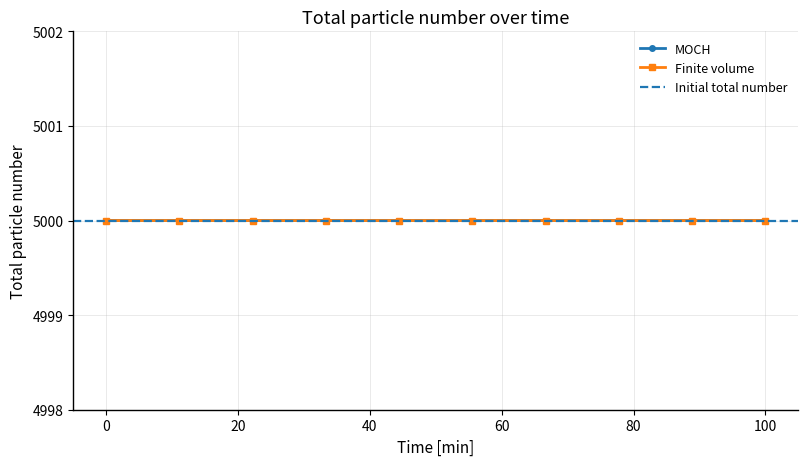
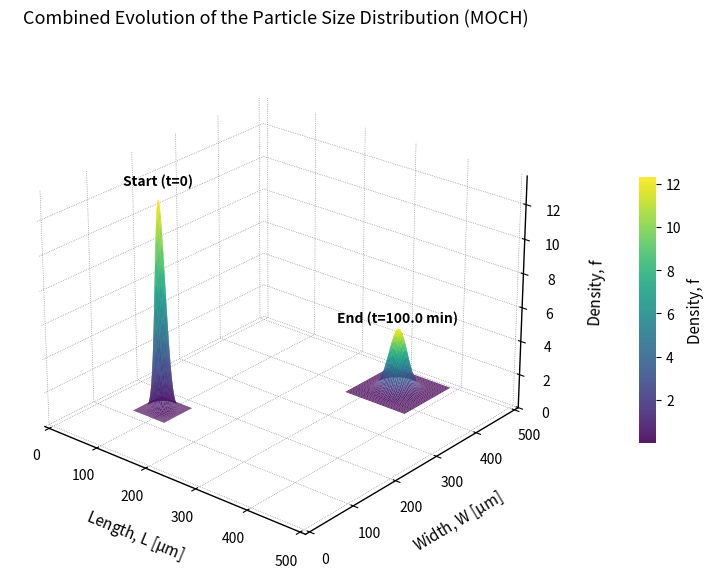
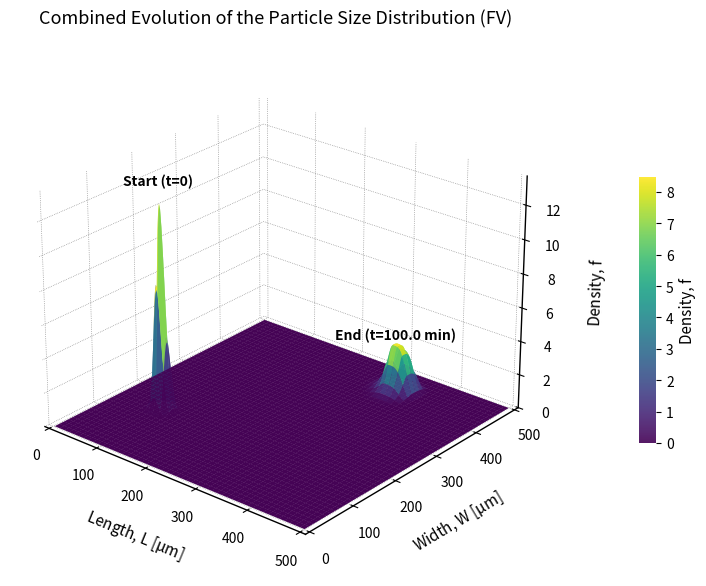
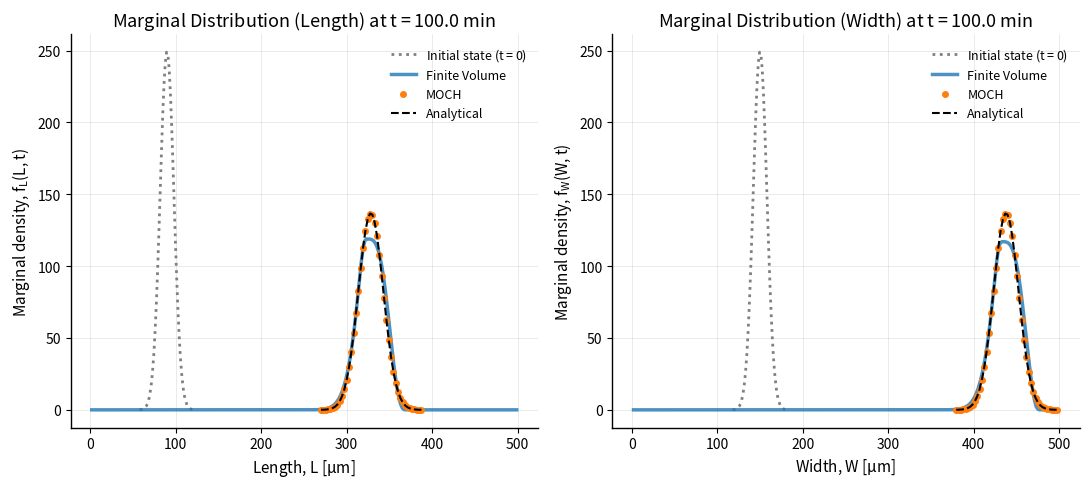

These charts were generated, in order, by the following Python code:
import numpy as np
import matplotlib.pyplot as plt

from dataclasses import dataclass
from matplotlib.ticker import MultipleLocator
from scipy.integrate import solve_ivp
from scipy.stats import norm

# =============================================================================
# 2D Population balance model:
# comparison between
# 1) the Method of Characteristics (MOCH)
# 2) a finite-volume (FV) discretization on a fixed size grid
#
# Governing equation
# ------------------
#     ∂f/∂t + ∂(G(L) f)/∂L + ∂(G(W) f)/∂W = 0
#
# with growth laws
#
#     G(L) = k * (1 + gamma * L)^p
#     G(W) = k * (1 + gamma * W)^p
#
# The two numerical formulations are kept explicitly separate throughout the
# code to avoid ambiguity in parameter usage, state definitions, and grid
# handling.
# =============================================================================


# =============================================================================
# Parameter containers and result containers
# =============================================================================

@dataclass(frozen=True)
class ModelParameters:
    """
    Immutable container for physical parameters, initialization settings,
    and solver-specific discretization parameters for the 2D case.
    """
    # -------------------------------------------------------------------------
    # Shared physical model parameters
    # -------------------------------------------------------------------------
    growth_constant: float = 0.02
    gamma: float = 0.005
    p: float = 1.0

    # -------------------------------------------------------------------------
    # Initial particle size distribution (2D Gaussian)
    # -------------------------------------------------------------------------
    mean_length: float = 90.0
    std_dev_length: float = 8.0
    
    mean_width: float = 150.0
    std_dev_width: float = 8.0

    total_number: float = 5000.0

    # -------------------------------------------------------------------------
    # Time discretization and reporting
    # -------------------------------------------------------------------------
    final_time_min: float = 100.0
    n_time_points: int = 10

    # -------------------------------------------------------------------------
    # MOCH-specific discretization
    # -------------------------------------------------------------------------
    moch_class_width_l: float = 1.5
    moch_class_width_w: float = 1.5

    # -------------------------------------------------------------------------
    # FV-specific discretization
    # -------------------------------------------------------------------------
    fv_min_length: float = 1.0
    fv_max_length: float = 500.0
    fv_num_classes_l: int = 250

    fv_min_width: float = 1.0
    fv_max_width: float = 500.0
    fv_num_classes_w: int = 250

    fv_discretization_method: str = "E"


@dataclass(frozen=True)
class MOCHSimulationResult:
    """
    Structured output of the 2D MOCH simulation.
    """
    time_s: np.ndarray
    moch_initial_grid_l: np.ndarray
    moch_initial_grid_w: np.ndarray
    moch_initial_density: np.ndarray
    moch_length_history: np.ndarray
    moch_width_history: np.ndarray
    moch_density_history: np.ndarray
    moch_total_number_history: np.ndarray


@dataclass(frozen=True)
class FVSimulationResult:
    """
    Structured output of the 2D FV simulation.
    """
    time_s: np.ndarray
    fv_class_edges_l: np.ndarray
    fv_class_edges_w: np.ndarray
    fv_pivot_points_l: np.ndarray
    fv_pivot_points_w: np.ndarray
    fv_class_widths_l: np.ndarray
    fv_class_widths_w: np.ndarray
    fv_initial_density: np.ndarray
    fv_inventory_history: np.ndarray
    fv_density_history: np.ndarray
    fv_total_number_history: np.ndarray


# =============================================================================
# Shared model utilities
# =============================================================================

def compute_growth_rate(size: np.ndarray, params: ModelParameters) -> np.ndarray:
    """
    Evaluate the deterministic growth law G(x).
    """
    return params.growth_constant * (1.0 + params.gamma * size) ** params.p


def compute_growth_rate_derivative(size: np.ndarray, params: ModelParameters) -> np.ndarray:
    """
    Evaluate the size derivative dG/dx of the growth law.
    """
    return (
        params.growth_constant
        * params.gamma
        * params.p
        * (1.0 + params.gamma * size) ** (params.p - 1.0)
    )


def create_time_grid_seconds(params: ModelParameters) -> np.ndarray:
    """
    Construct the common time grid used for MOCH and FV.
    """
    return np.linspace(0.0, params.final_time_min * 60.0, params.n_time_points)


def compute_nodal_control_widths(size_grid: np.ndarray) -> np.ndarray:
    """
    Compute effective nodal control widths for a one-dimensional monotone grid.
    """
    size_grid = np.asarray(size_grid)
    if size_grid.ndim != 1 or size_grid.size < 2:
        raise ValueError("Grid must be 1D and contain at least two points.")

    control_widths = np.empty_like(size_grid)
    control_widths[1:-1] = 0.5 * (size_grid[2:] - size_grid[:-2])
    control_widths[0] = size_grid[1] - size_grid[0]
    control_widths[-1] = size_grid[-1] - size_grid[-2]

    return control_widths


def evaluate_initial_number_density_2d(
    grid_l: np.ndarray,
    grid_w: np.ndarray,
    weights_l: np.ndarray,
    weights_w: np.ndarray,
    params: ModelParameters,
) -> np.ndarray:
    """
    Evaluate the initial 2D Gaussian number density and normalize it based on area.
    """
    raw_density = (
        norm.pdf(grid_l, loc=params.mean_length, scale=params.std_dev_length)
        * norm.pdf(grid_w, loc=params.mean_width, scale=params.std_dev_width)
    )
    
    area_matrix = weights_l[:, None] * weights_w[None, :]
    normalization = np.sum(raw_density * area_matrix)

    if normalization <= 0.0:
        raise ValueError("Initial density normalization is non-positive.")

    initial_density = params.total_number * raw_density / normalization
    return initial_density


# =============================================================================
# MOCH-specific functions
# =============================================================================

def create_moch_initial_grid_2d(params: ModelParameters) -> tuple[np.ndarray, np.ndarray, tuple]:
    """
    Construct the initial MOCH characteristic 2D grid.
    """
    span_l = 4.0 * params.std_dev_length
    grid_start_l = params.mean_length - span_l
    grid_end_l = params.mean_length + span_l
    moch_grid_l = np.arange(
        grid_start_l, grid_end_l + 0.5 * params.moch_class_width_l, params.moch_class_width_l
    )

    span_w = 4.0 * params.std_dev_width
    grid_start_w = params.mean_width - span_w
    grid_end_w = params.mean_width + span_w
    moch_grid_w = np.arange(
        grid_start_w, grid_end_w + 0.5 * params.moch_class_width_w, params.moch_class_width_w
    )

    LL, WW = np.meshgrid(moch_grid_l, moch_grid_w, indexing='ij')
    shape_2d = LL.shape
    return LL.flatten(), WW.flatten(), shape_2d


def build_moch_initial_state_2d(
    moch_grid_l: np.ndarray,
    moch_grid_w: np.ndarray,
    moch_initial_density: np.ndarray,
) -> np.ndarray:
    """
    Assemble the MOCH ODE state vector for 2D.
    y = [L_1..L_N, W_1..W_N, f_1..f_N]
    """
    return np.concatenate([moch_grid_l, moch_grid_w, moch_initial_density.flatten()])


def moch_model_rhs_2d(
    t: float,
    state: np.ndarray,
    params: ModelParameters,
    n_moch_points: int,
) -> np.ndarray:
    """
    Right-hand side of the 2D MOCH ODE system.
    """
    del t

    length = state[:n_moch_points]
    width = state[n_moch_points:2 * n_moch_points]
    density = state[2 * n_moch_points:]

    dlength_dt = compute_growth_rate(length, params)
    dwidth_dt = compute_growth_rate(width, params)

    div_v = (
        compute_growth_rate_derivative(length, params) 
        + compute_growth_rate_derivative(width, params)
    )
    ddensity_dt = -density * div_v

    return np.concatenate([dlength_dt, dwidth_dt, ddensity_dt])


def solve_moch_simulation(
    params: ModelParameters,
    time_grid_s: np.ndarray,
) -> MOCHSimulationResult:
    """
    Run the 2D MOCH simulation.
    """
    moch_grid_l_flat, moch_grid_w_flat, shape_2d = create_moch_initial_grid_2d(params)
    
    # We need 1D grids for initial weight computation
    grid_l_1d = np.unique(moch_grid_l_flat)
    grid_w_1d = np.unique(moch_grid_w_flat)
    weights_l = compute_nodal_control_widths(grid_l_1d)
    weights_w = compute_nodal_control_widths(grid_w_1d)

    grid_l_2d = moch_grid_l_flat.reshape(shape_2d)
    grid_w_2d = moch_grid_w_flat.reshape(shape_2d)

    moch_initial_density = evaluate_initial_number_density_2d(
        grid_l=grid_l_2d,
        grid_w=grid_w_2d,
        weights_l=weights_l,
        weights_w=weights_w,
        params=params,
    )

    moch_initial_state = build_moch_initial_state_2d(
        moch_grid_l=moch_grid_l_flat,
        moch_grid_w=moch_grid_w_flat,
        moch_initial_density=moch_initial_density,
    )

    n_moch_points = moch_grid_l_flat.size

    moch_solution = solve_ivp(
        fun=moch_model_rhs_2d,
        t_span=(time_grid_s[0], time_grid_s[-1]),
        y0=moch_initial_state,
        t_eval=time_grid_s,
        args=(params, n_moch_points),
        method="RK45",
        rtol=1e-8,
        atol=1e-10,
    )

    if not moch_solution.success:
        raise RuntimeError(f"MOCH ODE solver failed: {moch_solution.message}")

    state_history = moch_solution.y.T
    moch_length_history = state_history[:, :n_moch_points].reshape((time_grid_s.size, *shape_2d))
    moch_width_history = state_history[:, n_moch_points:2 * n_moch_points].reshape((time_grid_s.size, *shape_2d))
    moch_density_history = state_history[:, 2 * n_moch_points:].reshape((time_grid_s.size, *shape_2d))

    moch_total_number_history = np.empty_like(time_grid_s)
    for i in range(time_grid_s.size):
        # Extract 1D marginal grids at time i assuming structured deformation
        current_l_1d = moch_length_history[i, :, 0]
        current_w_1d = moch_width_history[i, 0, :]
        current_weights_l = compute_nodal_control_widths(current_l_1d)
        current_weights_w = compute_nodal_control_widths(current_w_1d)
        
        area_matrix = current_weights_l[:, None] * current_weights_w[None, :]
        moch_total_number_history[i] = np.sum(moch_density_history[i] * area_matrix)

    return MOCHSimulationResult(
        time_s=moch_solution.t,
        moch_initial_grid_l=grid_l_2d,
        moch_initial_grid_w=grid_w_2d,
        moch_initial_density=moch_initial_density,
        moch_length_history=moch_length_history,
        moch_width_history=moch_width_history,
        moch_density_history=moch_density_history,
        moch_total_number_history=moch_total_number_history,
    )


def evaluate_analytical_solution_p1_2d(
    time_grid_s: np.ndarray,
    moch_initial_grid_l: np.ndarray,
    moch_initial_grid_w: np.ndarray,
    moch_initial_density: np.ndarray,
    params: ModelParameters,
) -> tuple[np.ndarray, np.ndarray, np.ndarray]:
    """
    Evaluate the analytical solution for the 2D special case p = 1.
    """
    exp_forward = np.exp(params.gamma * params.growth_constant * time_grid_s)[:, None, None]
    exp_decay = np.exp(-2.0 * params.gamma * params.growth_constant * time_grid_s)[:, None, None]

    exact_length_history = ((1.0 + params.gamma * moch_initial_grid_l[None, :, :]) * exp_forward - 1.0) / params.gamma
    exact_width_history = ((1.0 + params.gamma * moch_initial_grid_w[None, :, :]) * exp_forward - 1.0) / params.gamma
    exact_density_history = moch_initial_density[None, :, :] * exp_decay

    return exact_length_history, exact_width_history, exact_density_history


# =============================================================================
# FV-specific functions
# =============================================================================

def create_1d_grid(min_val: float, max_val: float, num_classes: int, method: str) -> tuple[np.ndarray, np.ndarray, np.ndarray]:
    """
    Helper to construct a 1D FV grid.
    """
    if max_val <= min_val:
        raise ValueError("max_val must be larger than min_val.")
    
    if method == "E":
        edges = np.linspace(min_val, max_val, num_classes + 1)
    elif method == "G1":
        growth_factor = (max_val / min_val) ** (1.0 / num_classes)
        indices = np.arange(1, num_classes + 1)
        edges = np.empty(num_classes + 1)
        edges[0] = min_val
        edges[1:] = min_val * growth_factor ** indices
    else:
        raise ValueError("Unsupported method.")

    pivot = 0.5 * (edges[:-1] + edges[1:])
    widths = edges[1:] - edges[:-1]
    return edges, pivot, widths


def create_fv_grid_2d(params: ModelParameters) -> tuple[np.ndarray, ...]:
    """
    Construct the 2D finite-volume grid.
    """
    edges_l, pivot_l, widths_l = create_1d_grid(
        params.fv_min_length, params.fv_max_length, params.fv_num_classes_l, params.fv_discretization_method
    )
    edges_w, pivot_w, widths_w = create_1d_grid(
        params.fv_min_width, params.fv_max_width, params.fv_num_classes_w, params.fv_discretization_method
    )
    return edges_l, edges_w, pivot_l, pivot_w, widths_l, widths_w


def create_fv_initial_condition_2d(
    pivot_l: np.ndarray,
    pivot_w: np.ndarray,
    widths_l: np.ndarray,
    widths_w: np.ndarray,
    params: ModelParameters,
) -> tuple[np.ndarray, np.ndarray]:
    """
    Construct the initial 2D FV number density and cell inventories.
    """
    LL, WW = np.meshgrid(pivot_l, pivot_w, indexing='ij')
    fv_initial_density = evaluate_initial_number_density_2d(
        grid_l=LL, grid_w=WW, weights_l=widths_l, weights_w=widths_w, params=params
    )
    area_matrix = widths_l[:, None] * widths_w[None, :]
    fv_initial_inventory = fv_initial_density * area_matrix

    return fv_initial_density, fv_initial_inventory


def fv_model_rhs_2d(
    t: float,
    fv_inventory_flat: np.ndarray,
    params: ModelParameters,
    fv_class_edges_l: np.ndarray,
    fv_class_edges_w: np.ndarray,
    fv_class_widths_l: np.ndarray,
    fv_class_widths_w: np.ndarray,
) -> np.ndarray:
    """
    Right-hand side of the 2D FV ODE system.
    Applies a flux limiter independently in the L and W directions.
    """
    del t

    n_l = fv_class_widths_l.size
    n_w = fv_class_widths_w.size
    epsilon = 1e-10

    fv_inventory = np.maximum(fv_inventory_flat.reshape((n_l, n_w)), 0.0)
    cell_areas = fv_class_widths_l[:, None] * fv_class_widths_w[None, :]
    fv_cell_density = fv_inventory / cell_areas

    # -------------------------------------------------------------------------
    # Flux reconstruction in Length direction
    # -------------------------------------------------------------------------
    f_pad_l = np.zeros((n_l + 2, n_w))
    f_pad_l[1:-1, :] = fv_cell_density

    num_l = f_pad_l[2:, :] - f_pad_l[1:-1, :] + epsilon
    den_l = f_pad_l[1:-1, :] - f_pad_l[:-2, :] + epsilon
    r_l = num_l / den_l
    phi_l = (np.abs(r_l) + r_l) / (1.0 + np.abs(r_l))

    f_face_l = np.zeros((n_l + 1, n_w))
    f_face_l[1:, :] = f_pad_l[1:-1, :] + 0.5 * phi_l * (f_pad_l[1:-1, :] - f_pad_l[:-2, :])
    f_face_l = np.maximum(f_face_l, 0.0)

    growth_rates_l = compute_growth_rate(fv_class_edges_l, params)
    flux_l = growth_rates_l[:, None] * f_face_l
    flux_l[0, :] = 0.0

    # -------------------------------------------------------------------------
    # Flux reconstruction in Width direction
    # -------------------------------------------------------------------------
    f_pad_w = np.zeros((n_l, n_w + 2))
    f_pad_w[:, 1:-1] = fv_cell_density

    num_w = f_pad_w[:, 2:] - f_pad_w[:, 1:-1] + epsilon
    den_w = f_pad_w[:, 1:-1] - f_pad_w[:, :-2] + epsilon
    r_w = num_w / den_w
    phi_w = (np.abs(r_w) + r_w) / (1.0 + np.abs(r_w))

    f_face_w = np.zeros((n_l, n_w + 1))
    f_face_w[:, 1:] = f_pad_w[:, 1:-1] + 0.5 * phi_w * (f_pad_w[:, 1:-1] - f_pad_w[:, :-2])
    f_face_w = np.maximum(f_face_w, 0.0)

    growth_rates_w = compute_growth_rate(fv_class_edges_w, params)
    flux_w = growth_rates_w[None, :] * f_face_w
    flux_w[:, 0] = 0.0

    # -------------------------------------------------------------------------
    # Update inventory
    # -------------------------------------------------------------------------
    d_inv_dt_l = (flux_l[:-1, :] - flux_l[1:, :]) * fv_class_widths_w[None, :]
    d_inv_dt_w = (flux_w[:, :-1] - flux_w[:, 1:]) * fv_class_widths_l[:, None]

    d_fv_inventory_dt = d_inv_dt_l + d_inv_dt_w
    return d_fv_inventory_dt.flatten()


def solve_fv_simulation(
    params: ModelParameters,
    time_grid_s: np.ndarray,
) -> FVSimulationResult:
    """
    Run the 2D FV simulation.
    """
    edges_l, edges_w, pivot_l, pivot_w, widths_l, widths_w = create_fv_grid_2d(params)

    fv_initial_density, fv_initial_inventory = create_fv_initial_condition_2d(
        pivot_l=pivot_l, pivot_w=pivot_w, widths_l=widths_l, widths_w=widths_w, params=params
    )

    fv_solution = solve_ivp(
        fun=fv_model_rhs_2d,
        t_span=(time_grid_s[0], time_grid_s[-1]),
        y0=fv_initial_inventory.flatten(),
        t_eval=time_grid_s,
        args=(params, edges_l, edges_w, widths_l, widths_w),
        method="RK45",
        rtol=1e-8,
        atol=1e-10,
    )

    if not fv_solution.success:
        raise RuntimeError(f"FV ODE solver failed: {fv_solution.message}")

    n_l = widths_l.size
    n_w = widths_w.size
    cell_areas = widths_l[:, None] * widths_w[None, :]

    fv_inventory_history = fv_solution.y.T.reshape((time_grid_s.size, n_l, n_w))
    fv_density_history = fv_inventory_history / cell_areas[None, :, :]
    fv_total_number_history = np.sum(fv_inventory_history, axis=(1, 2))

    return FVSimulationResult(
        time_s=fv_solution.t,
        fv_class_edges_l=edges_l,
        fv_class_edges_w=edges_w,
        fv_pivot_points_l=pivot_l,
        fv_pivot_points_w=pivot_w,
        fv_class_widths_l=widths_l,
        fv_class_widths_w=widths_w,
        fv_initial_density=fv_initial_density,
        fv_inventory_history=fv_inventory_history,
        fv_density_history=fv_density_history,
        fv_total_number_history=fv_total_number_history,
    )


# =============================================================================
# Plotting utilities
# =============================================================================

def apply_publication_plot_style() -> None:
    """
    Apply a clean plotting style suitable for publication-oriented figures.
    """
    plt.rcParams.update(
        {
            "figure.dpi": 140,
            "savefig.dpi": 300,
            "font.size": 11,
            "axes.titlesize": 13,
            "axes.labelsize": 11,
            "legend.fontsize": 9,
            "xtick.labelsize": 10,
            "ytick.labelsize": 10,
            "axes.linewidth": 1.0,
            "lines.linewidth": 2.0,
            "grid.linewidth": 0.6,
            "grid.alpha": 0.30,
            "legend.frameon": False,
            "mathtext.default": "regular",
        }
    )


def style_publication_axes(ax) -> None:
    """
    Apply a minimal axis style that emphasizes the data.
    """
    ax.grid(True)
    ax.spines["top"].set_visible(False)
    ax.spines["right"].set_visible(False)


def plot_total_particle_number_comparison(
    time_s: np.ndarray,
    moch_total_number_history: np.ndarray,
    fv_total_number_history: np.ndarray,
    total_number_initial: float,
):
    """
    Plot the total particle number predicted by MOCH and FV.
    """
    fig, ax = plt.subplots(figsize=(8.2, 4.8))

    ax.plot(time_s / 60.0, moch_total_number_history, marker="o", markersize=4, label="MOCH")
    ax.plot(time_s / 60.0, fv_total_number_history, marker="s", markersize=4, label="Finite volume")
    ax.axhline(total_number_initial, linestyle="--", linewidth=1.6, label="Initial total number")

    y_min = min(np.min(moch_total_number_history), np.min(fv_total_number_history))
    y_max = max(np.max(moch_total_number_history), np.max(fv_total_number_history))
    ax.set_ylim(np.floor(y_min) - 1.0, np.ceil(y_max) + 1.0)
    ax.yaxis.set_major_locator(MultipleLocator(1.0))

    ax.set_title("Total particle number over time")
    ax.set_xlabel("Time [min]")
    ax.set_ylabel("Total particle number")
    style_publication_axes(ax)
    ax.legend()
    fig.tight_layout()
    return fig, ax


def plot_3d_combined_evolution(
    result,
    method_name: str,
    params: ModelParameters
):
    """
    Plot the initial and final 3D PSD surface combined in a single figure for direct comparison.
    Works for both MOCH and FV results.
    """
    fig = plt.figure(figsize=(10.0, 6.0))
    ax = fig.add_subplot(111, projection='3d')
    elevation_angle = 25
    azimuth_angle = -50

    # Determine data sources based on the result class
    if isinstance(result, MOCHSimulationResult):
        L_hist = result.moch_length_history
        W_hist = result.moch_width_history
        f_hist = result.moch_density_history
        
    elif isinstance(result, FVSimulationResult):
        # For FV, the results are on a fixed grid
        L_vec = result.fv_pivot_points_l
        W_vec = result.fv_pivot_points_w
        f_hist = result.fv_density_history
        L_grid_fv, W_grid_fv = np.meshgrid(L_vec, W_vec, indexing='ij')
        
        # Tile the stationary grids into historical arrays
        L_hist = np.tile(L_grid_fv[None, :, :], (result.time_s.size, 1, 1))
        W_hist = np.tile(W_grid_fv[None, :, :], (result.time_s.size, 1, 1))

    else:
        raise ValueError("Unsupported result type.")

    # Plot Start (time index 0)
    surf1 = ax.plot_surface(
        L_hist[0], W_hist[0], f_hist[0],
        cmap='viridis', edgecolor='none', antialiased=True, alpha=0.9
    )
    
    # Plot End (time index -1)
    surf2 = ax.plot_surface(
        L_hist[-1], W_hist[-1], f_hist[-1],
        cmap='viridis', edgecolor='none', antialiased=True, alpha=0.9
    )

    # Apply global axes limits to accommodate both distributions and full peak height
    ax.set_xlim([params.fv_min_length - 10.0, params.fv_max_length + 10.0])
    ax.set_ylim([params.fv_min_width - 10.0, params.fv_max_width + 10.0])
    # Dynamic Z limits to fit the full peak height with some headroom
    ax.set_zlim([0, np.max(f_hist) * 1.1]) 

    # Minimal axes style with a white pane background for clarity
    ax.set_title(f"Combined Evolution of the Particle Size Distribution ({method_name})", pad=15)
    ax.set_xlabel("Length, $L$ [$\\mu$m]", labelpad=10)
    ax.set_ylabel("Width, $W$ [$\\mu$m]", labelpad=10)
    ax.set_zlabel("Density, $f$", labelpad=10)
    ax.view_init(elev=elevation_angle, azim=azimuth_angle)

    ax.xaxis.set_pane_color((1.0, 1.0, 1.0, 1.0))
    ax.yaxis.set_pane_color((1.0, 1.0, 1.0, 1.0))
    ax.zaxis.set_pane_color((1.0, 1.0, 1.0, 1.0))
    
    ax.xaxis._axinfo["grid"].update({"color": "gray", "linestyle": ":", "linewidth": 0.5, "alpha": 0.5})
    ax.yaxis._axinfo["grid"].update({"color": "gray", "linestyle": ":", "linewidth": 0.5, "alpha": 0.5})
    ax.zaxis._axinfo["grid"].update({"color": "gray", "linestyle": ":", "linewidth": 0.5, "alpha": 0.5})

    # Add 3D text annotations pointing to the peaks
    # For start peak
    max_idx_start = np.unravel_index(np.argmax(f_hist[0]), f_hist[0].shape)
    peak_l_start = L_hist[0][max_idx_start]
    peak_w_start = W_hist[0][max_idx_start]
    peak_f_start = f_hist[0][max_idx_start]
    ax.text(peak_l_start, peak_w_start, peak_f_start * 1.05, "Start (t=0)", color='black', fontsize=10, fontweight='bold', ha='center', va='bottom')

    # For end peak
    max_idx_end = np.unravel_index(np.argmax(f_hist[-1]), f_hist[-1].shape)
    peak_l_end = L_hist[-1][max_idx_end]
    peak_w_end = W_hist[-1][max_idx_end]
    peak_f_end = f_hist[-1][max_idx_end]
    ax.text(peak_l_end, peak_w_end, peak_f_end * 1.05, f"End (t={result.time_s[-1]/60.0:.1f} min)", color='black', fontsize=10, fontweight='bold', ha='center', va='bottom')

    # Add a single colorbar for density across the entire combined Z-range
    cb = fig.colorbar(surf1, ax=ax, shrink=0.5, aspect=15, pad=0.1)
    cb.outline.set_visible(False)
    cb.set_label("Density, f")

    fig.tight_layout()
    return fig


def plot_marginal_distributions(
    moch_result: MOCHSimulationResult,
    fv_result: FVSimulationResult,
    exact_density_history: np.ndarray | None = None,
):
    """
    Plot the 1D marginal distributions along Length and Width at the final time.
    """
    fig, axes = plt.subplots(1, 2, figsize=(11.0, 5.0))
    i_final = -1
    final_time_min = moch_result.time_s[i_final] / 60.0

    # MOCH Marginals
    L_init_1d = moch_result.moch_length_history[0, :, 0]
    W_init_widths = compute_nodal_control_widths(moch_result.moch_width_history[0, 0, :])
    f_L_init = np.sum(moch_result.moch_density_history[0, :, :] * W_init_widths, axis=1)

    L_moch_final_1d = moch_result.moch_length_history[i_final, :, 0]
    W_moch_final_widths = compute_nodal_control_widths(moch_result.moch_width_history[i_final, 0, :])
    f_L_moch_final = np.sum(moch_result.moch_density_history[i_final, :, :] * W_moch_final_widths, axis=1)

    W_init_1d = moch_result.moch_width_history[0, 0, :]
    L_init_widths = compute_nodal_control_widths(moch_result.moch_length_history[0, :, 0])
    f_W_init = np.sum(moch_result.moch_density_history[0, :, :] * L_init_widths[:, None], axis=0)

    W_moch_final_1d = moch_result.moch_width_history[i_final, 0, :]
    L_moch_final_widths = compute_nodal_control_widths(moch_result.moch_length_history[i_final, :, 0])
    f_W_moch_final = np.sum(moch_result.moch_density_history[i_final, :, :] * L_moch_final_widths[:, None], axis=0)

    # FV Marginals
    f_L_fv_final = np.sum(fv_result.fv_density_history[i_final, :, :] * fv_result.fv_class_widths_w[None, :], axis=1)
    f_W_fv_final = np.sum(fv_result.fv_density_history[i_final, :, :] * fv_result.fv_class_widths_l[:, None], axis=0)

    # Analytical Marginals (if available, assume p=1 special case)
    if exact_density_history is not None:
        L_ex_final_1d = moch_result.moch_length_history[i_final, :, 0] # Trajectories match numerical MOCH for p=1
        W_ex_final_widths = compute_nodal_control_widths(moch_result.moch_width_history[i_final, 0, :])
        f_L_ex_final = np.sum(exact_density_history[i_final, :, :] * W_ex_final_widths, axis=1)

        W_ex_final_1d = moch_result.moch_width_history[i_final, 0, :]
        L_ex_final_widths = compute_nodal_control_widths(moch_result.moch_length_history[i_final, :, 0])
        f_W_ex_final = np.sum(exact_density_history[i_final, :, :] * L_ex_final_widths[:, None], axis=0)

    # Plot marginal PSD along Length
    axes[0].plot(L_init_1d, f_L_init, color='gray', linestyle=':', label='Initial state ($t=0$)')
    axes[0].plot(fv_result.fv_pivot_points_l, f_L_fv_final, color='tab:blue', linewidth=2.5, alpha=0.8, label='Finite Volume')
    axes[0].plot(L_moch_final_1d, f_L_moch_final, marker='o', color='tab:orange', markersize=4, linestyle='none', label='MOCH')
    if exact_density_history is not None:
        axes[0].plot(L_ex_final_1d, f_L_ex_final, color='black', linestyle='--', linewidth=1.5, label='Analytical')

    axes[0].set_title(f"Marginal Distribution (Length) at $t = {final_time_min:.1f}$ min")
    axes[0].set_xlabel("Length, $L$ [$\\mu$m]")
    axes[0].set_ylabel("Marginal density, $f_L(L, t)$")
    style_publication_axes(axes[0])
    axes[0].legend()

    # Plot marginal PSD along Width
    axes[1].plot(W_init_1d, f_W_init, color='gray', linestyle=':', label='Initial state ($t=0$)')
    axes[1].plot(fv_result.fv_pivot_points_w, f_W_fv_final, color='tab:blue', linewidth=2.5, alpha=0.8, label='Finite Volume')
    axes[1].plot(W_moch_final_1d, f_W_moch_final, marker='o', color='tab:orange', markersize=4, linestyle='none', label='MOCH')
    if exact_density_history is not None:
        axes[1].plot(W_ex_final_1d, f_W_ex_final, color='black', linestyle='--', linewidth=1.5, label='Analytical')

    axes[1].set_title(f"Marginal Distribution (Width) at $t = {final_time_min:.1f}$ min")
    axes[1].set_xlabel("Width, $W$ [$\\mu$m]")
    axes[1].set_ylabel("Marginal density, $f_W(W, t)$")
    style_publication_axes(axes[1])
    axes[1].legend()

    fig.tight_layout()
    return fig


# =============================================================================
# Reporting
# =============================================================================

def print_simulation_summary(
    params: ModelParameters,
    moch_result: MOCHSimulationResult,
    fv_result: FVSimulationResult,
    exact_density_history: np.ndarray | None = None,
) -> None:
    """
    Print a compact simulation summary.
    """
    print(f"Initial total particle number: {params.total_number:.6f}")
    print(f"Final total particle number (MOCH): {moch_result.moch_total_number_history[-1]:.6f}")
    print(f"Final total particle number (FV):   {fv_result.fv_total_number_history[-1]:.6f}")

    if exact_density_history is not None:
        max_abs_error_density = np.max(
            np.abs(moch_result.moch_density_history[-1] - exact_density_history[-1])
        )
        print(f"Maximum absolute error in f at final time (MOCH): {max_abs_error_density:.6e}")


# =============================================================================
# Main program
# =============================================================================

def main() -> None:
    """
    Execute the 2D MOCH-versus-FV comparison workflow.
    """
    apply_publication_plot_style()
    params = ModelParameters()

    # Create a common reporting grid for exact time comparison
    time_grid_s = create_time_grid_seconds(params)

    # Solve both numerical formulations
    moch_result = solve_moch_simulation(params, time_grid_s)
    fv_result = solve_fv_simulation(params, time_grid_s)

    # Evaluate analytical solution if applicable (e.g., p=1 special case)
    if np.isclose(params.p, 1.0):
        exact_length_history, exact_width_history, exact_density_history = evaluate_analytical_solution_p1_2d(
            time_grid_s=moch_result.time_s,
            moch_initial_grid_l=moch_result.moch_initial_grid_l,
            moch_initial_grid_w=moch_result.moch_initial_grid_w,
            moch_initial_density=moch_result.moch_initial_density,
            params=params,
        )
    else:
        exact_density_history = None

    print_simulation_summary(
        params=params,
        moch_result=moch_result,
        fv_result=fv_result,
        exact_density_history=exact_density_history,
    )

    # Visualizations
    plot_total_particle_number_comparison(
        time_s=moch_result.time_s,
        moch_total_number_history=moch_result.moch_total_number_history,
        fv_total_number_history=fv_result.fv_total_number_history,
        total_number_initial=params.total_number,
    )
    
    # Combined 3D plot for direct MOCH Start/End comparison
    plot_3d_combined_evolution(moch_result, "MOCH", params)
    
    # Combined 3D plot for direct FV Start/End comparison
    plot_3d_combined_evolution(fv_result, "FV", params)

    # Marginal distributions at final time for full comparison
    plot_marginal_distributions(moch_result, fv_result, exact_density_history)

    plt.show()

if __name__ == "__main__":
    main()
